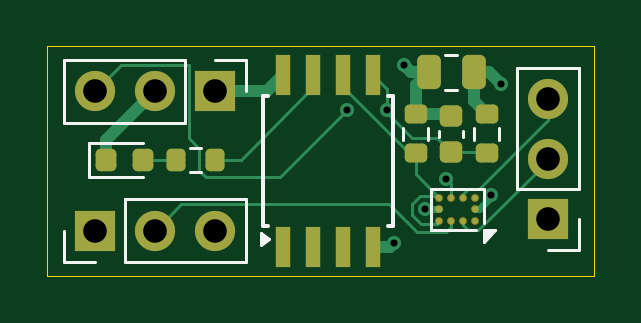
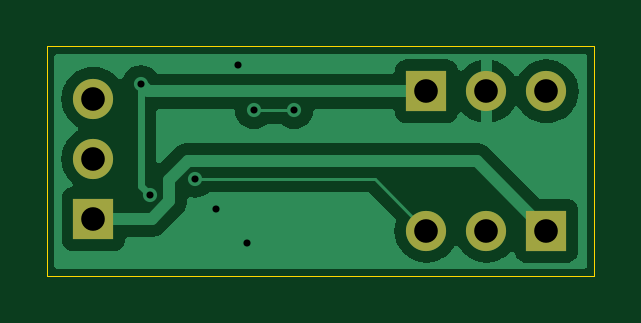
Circuit board: 11 layer files. Board 23.1 x 9.7 mm.
- bottom_copper: midi_mic_muter-B_Cu.gbl (14513 bytes)
- bottom_mask: midi_mic_muter-B_Mask.gbs (800 bytes)
- paste: midi_mic_muter-B_Paste.gbp (493 bytes)
- bottom_silk: midi_mic_muter-B_Silkscreen.gbo (810 bytes)
- outline: midi_mic_muter-Edge_Cuts.gm1 (649 bytes)
- top_copper: midi_mic_muter-F_Cu.gtl (7202 bytes)
- top_mask: midi_mic_muter-F_Mask.gts (2782 bytes)
- paste: midi_mic_muter-F_Paste.gtp (2561 bytes)
- top_silk: midi_mic_muter-F_Silkscreen.gto (5227 bytes)
- drill: midi_mic_muter-NPTH.drl (269 bytes)
- drill: midi_mic_muter-PTH.drl (589 bytes)

=== bottom_copper: midi_mic_muter-B_Cu.gbl (14513 bytes, source omitted) ===
=== bottom_mask: midi_mic_muter-B_Mask.gbs ===
G04 #@! TF.GenerationSoftware,KiCad,Pcbnew,8.0.1*
G04 #@! TF.CreationDate,2024-07-20T17:57:27+02:00*
G04 #@! TF.ProjectId,midi_mic_muter,6d696469-5f6d-4696-935f-6d757465722e,rev?*
G04 #@! TF.SameCoordinates,Original*
G04 #@! TF.FileFunction,Soldermask,Bot*
G04 #@! TF.FilePolarity,Negative*
%FSLAX46Y46*%
G04 Gerber Fmt 4.6, Leading zero omitted, Abs format (unit mm)*
G04 Created by KiCad (PCBNEW 8.0.1) date 2024-07-20 17:57:27*
%MOMM*%
%LPD*%
G01*
G04 APERTURE LIST*
%ADD10R,1.700000X1.700000*%
%ADD11O,1.700000X1.700000*%
G04 APERTURE END LIST*
D10*
X36200000Y-44500000D03*
D11*
X33660000Y-44500000D03*
X31120000Y-44500000D03*
D10*
X31120000Y-50400000D03*
D11*
X33660000Y-50400000D03*
X36200000Y-50400000D03*
D10*
X50300000Y-49900000D03*
D11*
X50300000Y-47360000D03*
X50300000Y-44820000D03*
M02*

=== paste: midi_mic_muter-B_Paste.gbp ===
G04 #@! TF.GenerationSoftware,KiCad,Pcbnew,8.0.1*
G04 #@! TF.CreationDate,2024-07-20T17:57:27+02:00*
G04 #@! TF.ProjectId,midi_mic_muter,6d696469-5f6d-4696-935f-6d757465722e,rev?*
G04 #@! TF.SameCoordinates,Original*
G04 #@! TF.FileFunction,Paste,Bot*
G04 #@! TF.FilePolarity,Positive*
%FSLAX46Y46*%
G04 Gerber Fmt 4.6, Leading zero omitted, Abs format (unit mm)*
G04 Created by KiCad (PCBNEW 8.0.1) date 2024-07-20 17:57:27*
%MOMM*%
%LPD*%
G01*
G04 APERTURE LIST*
G04 APERTURE END LIST*
M02*

=== bottom_silk: midi_mic_muter-B_Silkscreen.gbo ===
G04 #@! TF.GenerationSoftware,KiCad,Pcbnew,8.0.1*
G04 #@! TF.CreationDate,2024-07-20T17:57:27+02:00*
G04 #@! TF.ProjectId,midi_mic_muter,6d696469-5f6d-4696-935f-6d757465722e,rev?*
G04 #@! TF.SameCoordinates,Original*
G04 #@! TF.FileFunction,Legend,Bot*
G04 #@! TF.FilePolarity,Positive*
%FSLAX46Y46*%
G04 Gerber Fmt 4.6, Leading zero omitted, Abs format (unit mm)*
G04 Created by KiCad (PCBNEW 8.0.1) date 2024-07-20 17:57:27*
%MOMM*%
%LPD*%
G01*
G04 APERTURE LIST*
%ADD10R,1.700000X1.700000*%
%ADD11O,1.700000X1.700000*%
G04 APERTURE END LIST*
%LPC*%
D10*
X36200000Y-44500000D03*
D11*
X33660000Y-44500000D03*
X31120000Y-44500000D03*
D10*
X31120000Y-50400000D03*
D11*
X33660000Y-50400000D03*
X36200000Y-50400000D03*
D10*
X50300000Y-49900000D03*
D11*
X50300000Y-47360000D03*
X50300000Y-44820000D03*
%LPD*%
M02*

=== outline: midi_mic_muter-Edge_Cuts.gm1 ===
G04 #@! TF.GenerationSoftware,KiCad,Pcbnew,8.0.1*
G04 #@! TF.CreationDate,2024-07-20T17:57:28+02:00*
G04 #@! TF.ProjectId,midi_mic_muter,6d696469-5f6d-4696-935f-6d757465722e,rev?*
G04 #@! TF.SameCoordinates,Original*
G04 #@! TF.FileFunction,Profile,NP*
%FSLAX46Y46*%
G04 Gerber Fmt 4.6, Leading zero omitted, Abs format (unit mm)*
G04 Created by KiCad (PCBNEW 8.0.1) date 2024-07-20 17:57:28*
%MOMM*%
%LPD*%
G01*
G04 APERTURE LIST*
G04 #@! TA.AperFunction,Profile*
%ADD10C,0.050000*%
G04 #@! TD*
G04 APERTURE END LIST*
D10*
X29100000Y-42600000D02*
X52250000Y-42600000D01*
X52250000Y-52300000D01*
X29100000Y-52300000D01*
X29100000Y-42600000D01*
M02*

=== top_copper: midi_mic_muter-F_Cu.gtl (7202 bytes, source omitted) ===
=== top_mask: midi_mic_muter-F_Mask.gts (2782 bytes, source withheld) ===
=== paste: midi_mic_muter-F_Paste.gtp (2561 bytes, source withheld) ===
=== top_silk: midi_mic_muter-F_Silkscreen.gto ===
G04 #@! TF.GenerationSoftware,KiCad,Pcbnew,8.0.1*
G04 #@! TF.CreationDate,2024-07-20T17:57:27+02:00*
G04 #@! TF.ProjectId,midi_mic_muter,6d696469-5f6d-4696-935f-6d757465722e,rev?*
G04 #@! TF.SameCoordinates,Original*
G04 #@! TF.FileFunction,Legend,Top*
G04 #@! TF.FilePolarity,Positive*
%FSLAX46Y46*%
G04 Gerber Fmt 4.6, Leading zero omitted, Abs format (unit mm)*
G04 Created by KiCad (PCBNEW 8.0.1) date 2024-07-20 17:57:27*
%MOMM*%
%LPD*%
G01*
G04 APERTURE LIST*
G04 Aperture macros list*
%AMRoundRect*
0 Rectangle with rounded corners*
0 $1 Rounding radius*
0 $2 $3 $4 $5 $6 $7 $8 $9 X,Y pos of 4 corners*
0 Add a 4 corners polygon primitive as box body*
4,1,4,$2,$3,$4,$5,$6,$7,$8,$9,$2,$3,0*
0 Add four circle primitives for the rounded corners*
1,1,$1+$1,$2,$3*
1,1,$1+$1,$4,$5*
1,1,$1+$1,$6,$7*
1,1,$1+$1,$8,$9*
0 Add four rect primitives between the rounded corners*
20,1,$1+$1,$2,$3,$4,$5,0*
20,1,$1+$1,$4,$5,$6,$7,0*
20,1,$1+$1,$6,$7,$8,$9,0*
20,1,$1+$1,$8,$9,$2,$3,0*%
G04 Aperture macros list end*
%ADD10C,0.120000*%
%ADD11C,0.150000*%
%ADD12R,1.700000X1.700000*%
%ADD13O,1.700000X1.700000*%
%ADD14C,0.325000*%
%ADD15RoundRect,0.200000X0.200000X0.275000X-0.200000X0.275000X-0.200000X-0.275000X0.200000X-0.275000X0*%
%ADD16RoundRect,0.200000X-0.275000X0.200000X-0.275000X-0.200000X0.275000X-0.200000X0.275000X0.200000X0*%
%ADD17RoundRect,0.218750X-0.218750X-0.256250X0.218750X-0.256250X0.218750X0.256250X-0.218750X0.256250X0*%
%ADD18RoundRect,0.225000X0.250000X-0.225000X0.250000X0.225000X-0.250000X0.225000X-0.250000X-0.225000X0*%
%ADD19RoundRect,0.200000X0.275000X-0.200000X0.275000X0.200000X-0.275000X0.200000X-0.275000X-0.200000X0*%
%ADD20R,0.650000X1.700000*%
%ADD21RoundRect,0.250000X0.250000X0.475000X-0.250000X0.475000X-0.250000X-0.475000X0.250000X-0.475000X0*%
G04 APERTURE END LIST*
D10*
X29790000Y-43170000D02*
X29790000Y-45830000D01*
X34930000Y-43170000D02*
X29790000Y-43170000D01*
X34930000Y-43170000D02*
X34930000Y-45830000D01*
X34930000Y-45830000D02*
X29790000Y-45830000D01*
X36200000Y-43170000D02*
X37530000Y-43170000D01*
X37530000Y-43170000D02*
X37530000Y-44500000D01*
X29790000Y-51730000D02*
X29790000Y-50400000D01*
X31120000Y-51730000D02*
X29790000Y-51730000D01*
X32390000Y-49070000D02*
X37530000Y-49070000D01*
X32390000Y-51730000D02*
X32390000Y-49070000D01*
X32390000Y-51730000D02*
X37530000Y-51730000D01*
X37530000Y-51730000D02*
X37530000Y-49070000D01*
X48970000Y-48630000D02*
X48970000Y-43490000D01*
X51630000Y-43490000D02*
X48970000Y-43490000D01*
X51630000Y-48630000D02*
X48970000Y-48630000D01*
X51630000Y-48630000D02*
X51630000Y-43490000D01*
X51630000Y-49900000D02*
X51630000Y-51230000D01*
X51630000Y-51230000D02*
X50300000Y-51230000D01*
X45327500Y-50372500D02*
X45327500Y-48627500D01*
X45327500Y-50372500D02*
X47252500Y-50372500D01*
X47572500Y-48627500D02*
X45327500Y-48627500D01*
X47572500Y-50052500D02*
X47572500Y-48627500D01*
X47572500Y-50872500D02*
X47572500Y-50372500D01*
X48072500Y-50372500D01*
X47572500Y-50872500D01*
G36*
X47572500Y-50872500D02*
G01*
X47572500Y-50372500D01*
X48072500Y-50372500D01*
X47572500Y-50872500D01*
G37*
X35612258Y-46877500D02*
X35137742Y-46877500D01*
X35612258Y-47922500D02*
X35137742Y-47922500D01*
X47177500Y-46062742D02*
X47177500Y-46537258D01*
X48222500Y-46062742D02*
X48222500Y-46537258D01*
X30890000Y-46665000D02*
X30890000Y-48135000D01*
X30890000Y-48135000D02*
X33175000Y-48135000D01*
X33175000Y-46665000D02*
X30890000Y-46665000D01*
X45690000Y-46440580D02*
X45690000Y-46159420D01*
X46710000Y-46440580D02*
X46710000Y-46159420D01*
X44177500Y-46537258D02*
X44177500Y-46062742D01*
X45222500Y-46537258D02*
X45222500Y-46062742D01*
D11*
X38240000Y-44700000D02*
X38445000Y-44700000D01*
X38240000Y-50200000D02*
X38240000Y-44700000D01*
X38240000Y-50200000D02*
X38445000Y-50200000D01*
X43750000Y-44700000D02*
X43545000Y-44700000D01*
X43750000Y-50200000D02*
X43545000Y-50200000D01*
X43750000Y-50200000D02*
X43750000Y-44700000D01*
D10*
X38495000Y-50750000D02*
X38165000Y-50990000D01*
X38165000Y-50510000D01*
X38495000Y-50750000D01*
G36*
X38495000Y-50750000D02*
G01*
X38165000Y-50990000D01*
X38165000Y-50510000D01*
X38495000Y-50750000D01*
G37*
X46461252Y-42965000D02*
X45938748Y-42965000D01*
X46461252Y-44435000D02*
X45938748Y-44435000D01*
%LPC*%
D12*
X36200000Y-44500000D03*
D13*
X33660000Y-44500000D03*
X31120000Y-44500000D03*
D12*
X31120000Y-50400000D03*
D13*
X33660000Y-50400000D03*
X36200000Y-50400000D03*
D12*
X50300000Y-49900000D03*
D13*
X50300000Y-47360000D03*
X50300000Y-44820000D03*
D14*
X47200000Y-49000000D03*
X47200000Y-49500000D03*
X47200000Y-50000000D03*
X46700000Y-49000000D03*
X46700000Y-50000000D03*
X46200000Y-49000000D03*
X46200000Y-50000000D03*
X45700000Y-49000000D03*
X45700000Y-49500000D03*
X45700000Y-50000000D03*
D15*
X36200000Y-47400000D03*
X34550000Y-47400000D03*
D16*
X47700000Y-45475000D03*
X47700000Y-47125000D03*
D17*
X31587500Y-47400000D03*
X33162500Y-47400000D03*
D18*
X46200000Y-47075000D03*
X46200000Y-45525000D03*
D19*
X44700000Y-47125000D03*
X44700000Y-45475000D03*
D20*
X39090000Y-51100000D03*
X40360000Y-51100000D03*
X41630000Y-51100000D03*
X42900000Y-51100000D03*
X42900000Y-43800000D03*
X41630000Y-43800000D03*
X40360000Y-43800000D03*
X39090000Y-43800000D03*
D21*
X47150000Y-43700000D03*
X45250000Y-43700000D03*
%LPD*%
M02*

=== drill: midi_mic_muter-NPTH.drl ===
M48
; DRILL file {KiCad 8.0.1} date 2024-07-20T17:57:32+0200
; FORMAT={-:-/ absolute / metric / decimal}
; #@! TF.CreationDate,2024-07-20T17:57:32+02:00
; #@! TF.GenerationSoftware,Kicad,Pcbnew,8.0.1
; #@! TF.FileFunction,NonPlated,1,2,NPTH
FMAT,2
METRIC
%
G90
G05
M30

=== drill: midi_mic_muter-PTH.drl ===
M48
; DRILL file {KiCad 8.0.1} date 2024-07-20T17:57:32+0200
; FORMAT={-:-/ absolute / metric / decimal}
; #@! TF.CreationDate,2024-07-20T17:57:32+02:00
; #@! TF.GenerationSoftware,Kicad,Pcbnew,8.0.1
; #@! TF.FileFunction,Plated,1,2,PTH
FMAT,2
METRIC
; #@! TA.AperFunction,Plated,PTH,ViaDrill
T1C0.300
; #@! TA.AperFunction,Plated,PTH,ComponentDrill
T2C1.000
%
G90
G05
T1
X41.8Y-45.3
X43.5Y-45.3
X43.8Y-50.9
X44.2Y-43.4
X45.1Y-49.5
X46.0Y-48.2
X47.9Y-48.9
X48.3Y-44.2
T2
X31.12Y-44.5
X31.12Y-50.4
X33.66Y-44.5
X33.66Y-50.4
X36.2Y-44.5
X36.2Y-50.4
X50.3Y-44.82
X50.3Y-47.36
X50.3Y-49.9
M30

